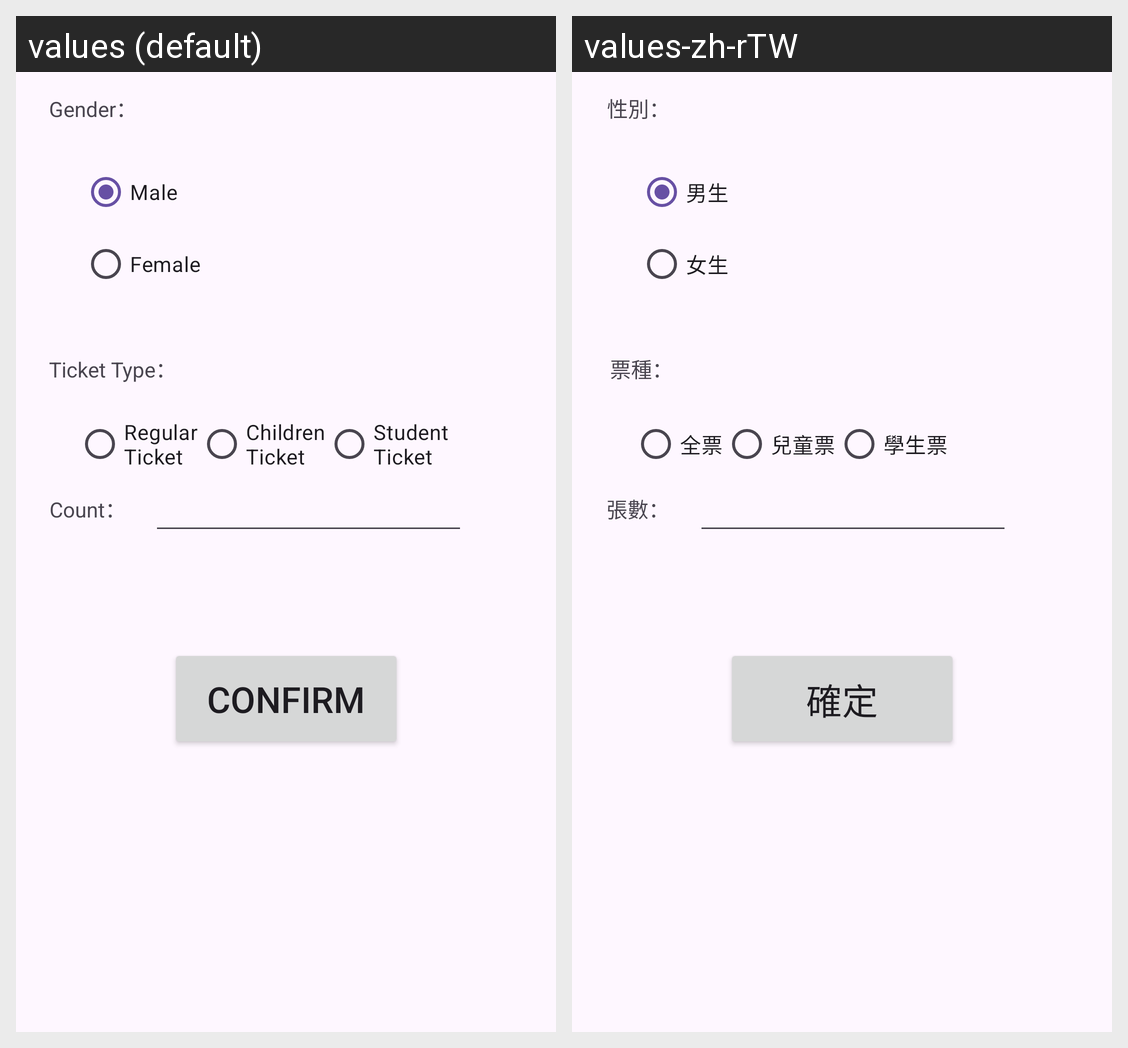

Here is an Android app screen in its default locale and in the app's own translations. Write out the translated-string differences for the strings that appear on this screen.
Android screen res/layout/activity_main.xml rendered under 2 locales, left to right: values (default), values-zh-rTW. Device: Nexus 5 (rendered at 1080×1920; each locale shown at half size, 540×960, under a caption strip naming it); theme Theme.RadioHW_.
Strings drawn on this screen, with the default value and each locale's value (text and hints the layout hard-codes, and strings that could not be matched under every locale, appear in the picture but are not listed):

ticketTYpe
  values: Ticket Type：
  values-zh-rTW: 票種：

gender
  values: Gender：
  values-zh-rTW: 性別：

male
  values: Male
  values-zh-rTW: 男生

female
  values: Female
  values-zh-rTW: 女生

confirm
  values: Confirm
  values-zh-rTW: 確定

regularticket
  values: Regular
      Ticket
  values-zh-rTW: 全票

childticket
  values: Children
      Ticket
  values-zh-rTW: 兒童票

studentticket
  values: Student
      Ticket
  values-zh-rTW: 學生票

numberOfTickets
  values: Count：
  values-zh-rTW: 張數：
